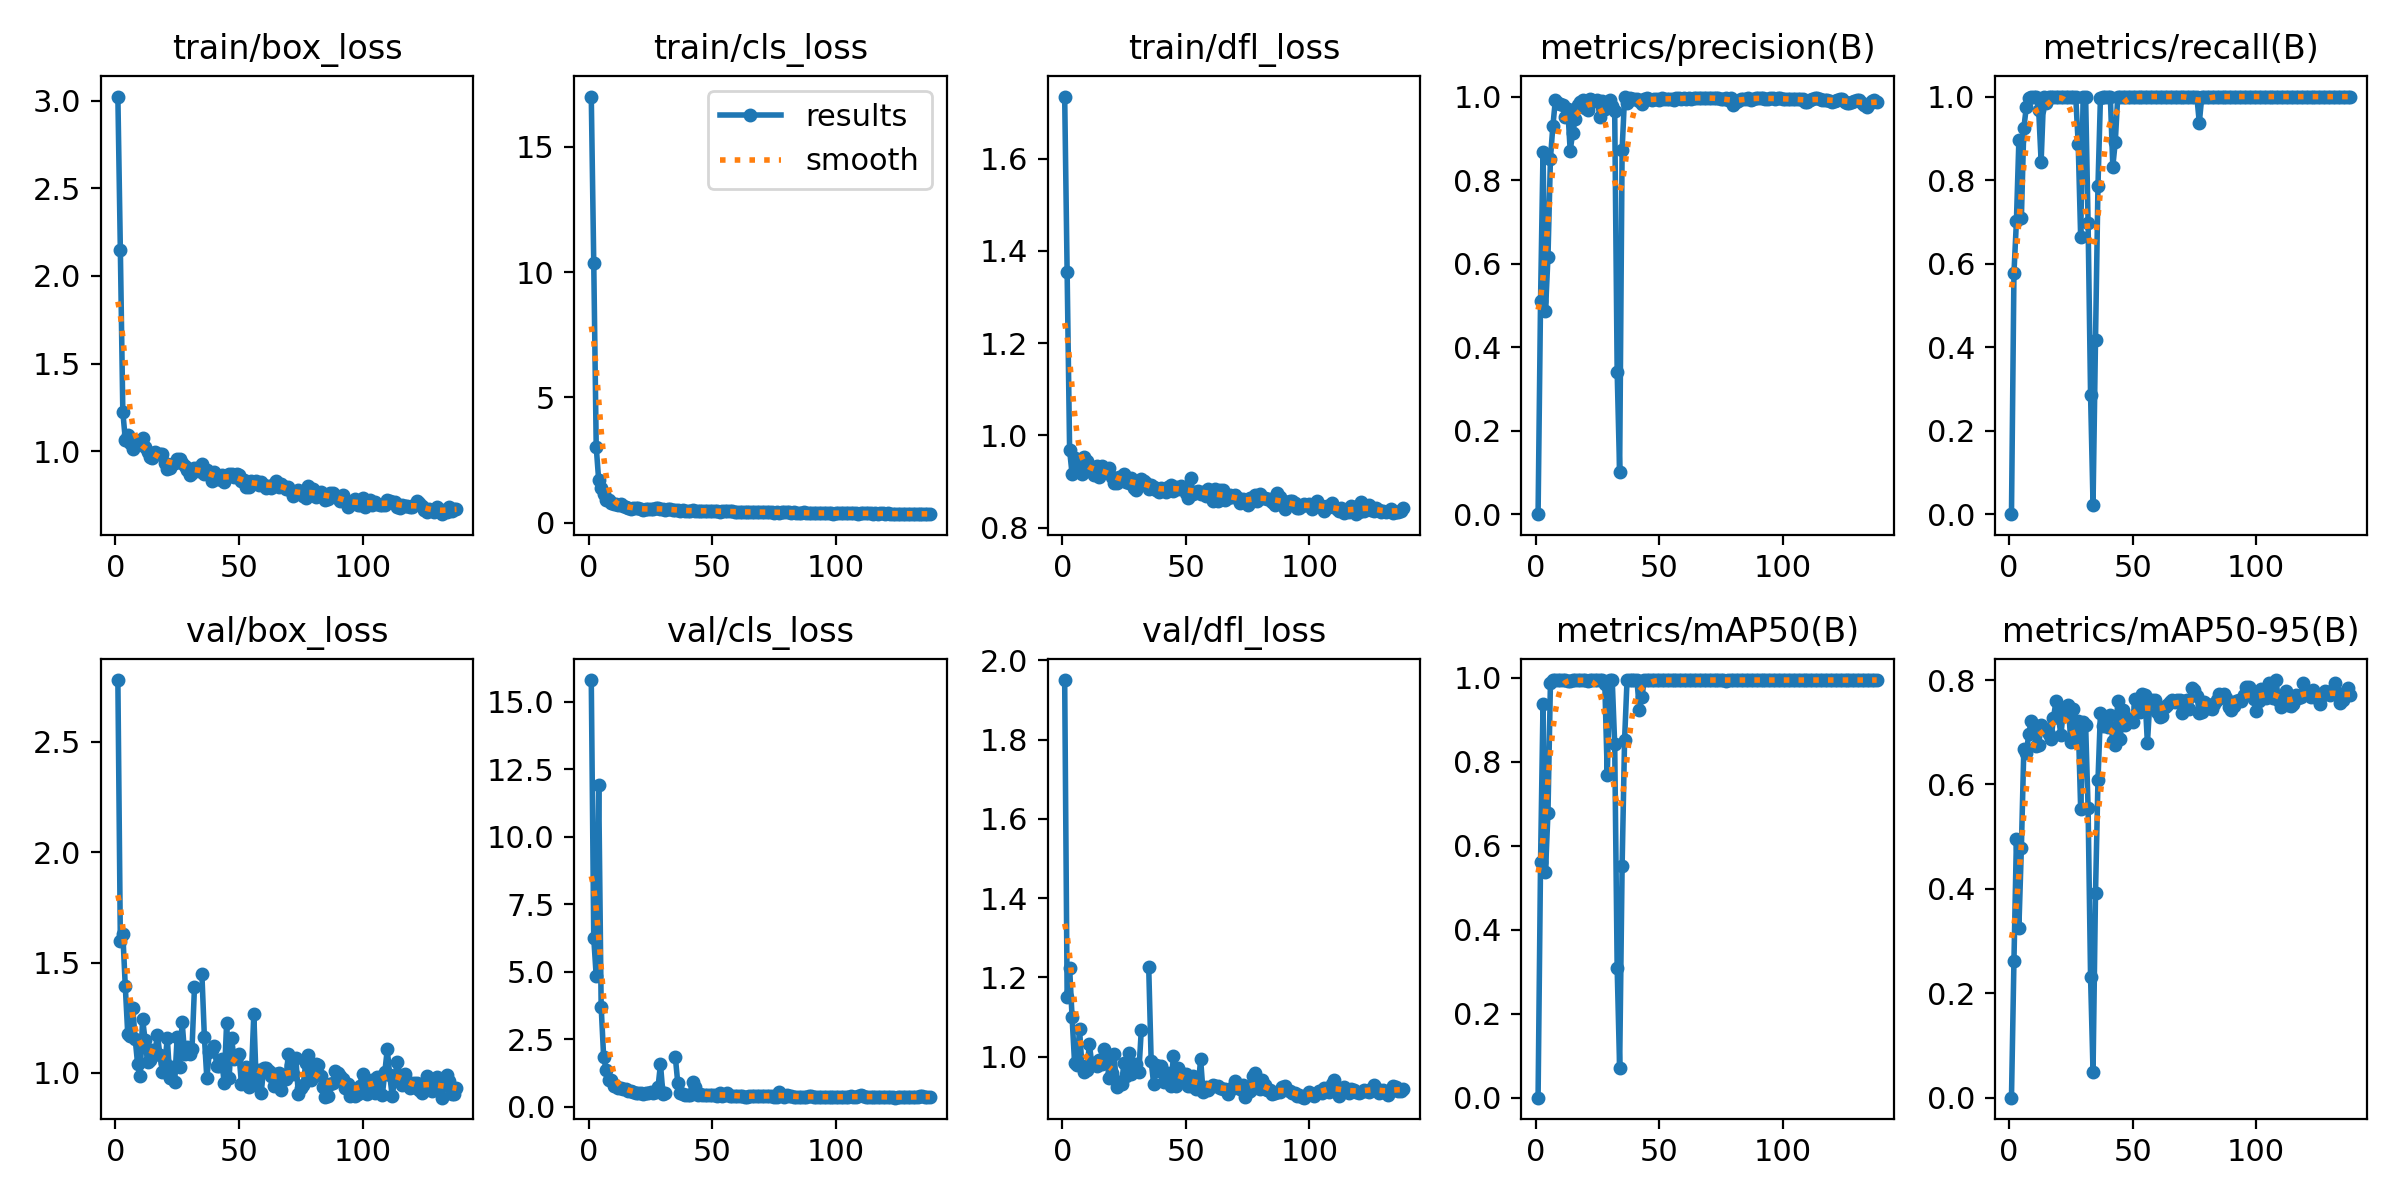

Source data for this figure (header and first rows):
epoch, time, train/box_loss, train/cls_loss, train/dfl_loss, metrics/precision(B), metrics/recall(B), metrics/mAP50(B), metrics/mAP50-95(B), val/box_loss, val/cls_loss, val/dfl_loss, lr/pg0, lr/pg1, lr/pg2
1, 12.44, 3.023, 17.01, 1.735, 0, 0, 0, 0, 2.78, 15.79, 1.95, 0.0001167, 0.0001167, 0.0001167
2, 22.66, 2.149, 10.38, 1.354, 0.5109, 0.5768, 0.5611, 0.2622, 1.6, 6.256, 1.151, 0.00025, 0.00025, 0.00025
3, 32.32, 1.226, 3.026, 0.9677, 0.8664, 0.7017, 0.9381, 0.4948, 1.631, 4.836, 1.224, 0.0003833, 0.0003833, 0.0003833
4, 42.29, 1.067, 1.692, 0.9159, 0.4873, 0.8958, 0.5378, 0.3258, 1.392, 11.9, 1.1, 0.0005163, 0.0005163, 0.0005163
5, 52.01, 1.092, 1.396, 0.9516, 0.6152, 0.7083, 0.6783, 0.4778, 1.176, 3.713, 0.9847, 0.0006491, 0.0006491, 0.0006491
6, 61.47, 1.046, 1.131, 0.9283, 0.8516, 0.9245, 0.9884, 0.6679, 1.165, 1.862, 0.9784, 0.0007816, 0.0007816, 0.0007816
7, 70.28, 1.015, 0.9029, 0.9322, 0.9302, 0.9747, 0.995, 0.6607, 1.296, 1.378, 1.07, 0.0009136, 0.0009136, 0.0009136
8, 79.6, 1.032, 0.8808, 0.9156, 0.9916, 0.9956, 0.995, 0.6962, 1.155, 0.9887, 0.9761, 0.001045, 0.001045, 0.001045
9, 88.92, 1.048, 0.77, 0.9535, 0.9842, 1, 0.995, 0.7218, 1.038, 1.002, 0.9617, 0.001176, 0.001176, 0.001176
10, 98.23, 1.052, 0.7247, 0.9443, 0.9825, 1, 0.995, 0.7137, 0.9865, 0.7933, 0.9668, 0.001306, 0.001306, 0.001306
11, 107.3, 1.076, 0.7425, 0.9244, 0.9792, 1, 0.995, 0.6744, 1.244, 0.7598, 1.031, 0.001436, 0.001436, 0.001436
12, 116.7, 1.023, 0.6882, 0.9271, 0.9498, 0.9689, 0.9942, 0.6754, 1.151, 0.7158, 0.9805, 0.001565, 0.001565, 0.001565
13, 126.1, 0.9984, 0.744, 0.9137, 0.9713, 0.8441, 0.9919, 0.7137, 1.05, 0.7057, 0.9833, 0.001643, 0.001643, 0.001643
14, 134.9, 0.9691, 0.6704, 0.934, 0.8704, 1, 0.9922, 0.7065, 1.06, 0.6597, 0.9775, 0.001639, 0.001639, 0.001639
15, 144.2, 0.9598, 0.6187, 0.9091, 0.9125, 0.9854, 0.995, 0.7068, 1.105, 0.6794, 0.9913, 0.001635, 0.001635, 0.001635
16, 153.8, 0.9946, 0.5903, 0.9325, 0.9453, 1, 0.995, 0.6975, 1.092, 0.5885, 0.9807, 0.00163, 0.00163, 0.00163
17, 163, 0.9844, 0.5564, 0.9272, 0.9792, 1, 0.995, 0.6865, 1.173, 0.6077, 1.019, 0.001625, 0.001625, 0.001625
18, 172.4, 0.9826, 0.5822, 0.9235, 0.9859, 1, 0.995, 0.7275, 1.083, 0.5644, 0.9949, 0.00162, 0.00162, 0.00162
19, 181.8, 0.9862, 0.592, 0.9303, 0.9929, 0.9983, 0.995, 0.7589, 1.006, 0.5301, 0.9474, 0.001614, 0.001614, 0.001614
20, 191.3, 0.9364, 0.5701, 0.9088, 0.9732, 1, 0.995, 0.7304, 1.044, 0.5092, 0.9584, 0.001608, 0.001608, 0.001608
21, 200.3, 0.9011, 0.5469, 0.8962, 0.9676, 1, 0.9926, 0.6945, 1.156, 0.5325, 1.007, 0.001602, 0.001602, 0.001602
22, 209.6, 0.9076, 0.4935, 0.896, 0.9933, 1, 0.995, 0.7415, 0.9756, 0.4831, 0.9233, 0.001596, 0.001596, 0.001596
23, 219, 0.9279, 0.5263, 0.909, 0.9919, 1, 0.995, 0.7479, 1.026, 0.5057, 0.9362, 0.001589, 0.001589, 0.001589
24, 227.8, 0.9359, 0.5347, 0.909, 0.9899, 1, 0.995, 0.7512, 0.961, 0.507, 0.9312, 0.001582, 0.001582, 0.001582
25, 237.4, 0.9594, 0.53, 0.9163, 0.9911, 1, 0.995, 0.6819, 1.164, 0.5415, 0.9836, 0.001574, 0.001574, 0.001574
26, 247, 0.9551, 0.5453, 0.8986, 0.9515, 1, 0.995, 0.7435, 1.027, 0.5219, 0.9516, 0.001566, 0.001566, 0.001566
27, 256.2, 0.9332, 0.5866, 0.8964, 0.9891, 1, 0.995, 0.6898, 1.23, 0.5493, 1.01, 0.001558, 0.001558, 0.001558
28, 265.3, 0.9187, 0.5738, 0.9079, 0.9698, 0.8866, 0.986, 0.721, 1.087, 0.7278, 0.9552, 0.00155, 0.00155, 0.00155
29, 274.6, 0.8942, 0.5491, 0.8851, 0.9829, 0.6629, 0.769, 0.5528, 1.116, 1.582, 0.9783, 0.001542, 0.001542, 0.001542
30, 284.1, 0.8672, 0.5277, 0.8814, 0.9909, 1, 0.995, 0.7204, 1.084, 0.4706, 0.9812, 0.001533, 0.001533, 0.001533
31, 293, 0.8742, 0.5168, 0.902, 0.9768, 1, 0.995, 0.7146, 1.11, 0.5003, 0.9604, 0.001524, 0.001524, 0.001524
32, 302.7, 0.9051, 0.5445, 0.906, 0.9658, 0.697, 0.8425, 0.5547, 1.391, nan, 1.067, 0.001514, 0.001514, 0.001514
33, 312.1, 0.9072, 0.5493, 0.9018, 0.3416, 0.286, 0.3097, 0.2313, nan, nan, nan, 0.001505, 0.001505, 0.001505
34, 321, 0.8856, 0.4852, 0.8964, 0.1, 0.02273, 0.07027, 0.04919, nan, nan, nan, 0.001495, 0.001495, 0.001495
35, 330.3, 0.9302, 0.5181, 0.8832, 0.8721, 0.4179, 0.5513, 0.3917, 1.447, 1.865, 1.226, 0.001485, 0.001485, 0.001485
36, 339.9, 0.8709, 0.4855, 0.8913, 1, 0.7867, 0.8526, 0.6078, 1.163, 0.8787, 0.9882, 0.001474, 0.001474, 0.001474
37, 349.2, 0.8938, 0.4802, 0.8878, 0.9839, 0.9977, 0.995, 0.7371, 0.9751, 0.5199, 0.9318, 0.001464, 0.001464, 0.001464
38, 358.3, 0.8756, 0.5051, 0.8807, 0.9967, 1, 0.995, 0.7126, 1.094, 0.4805, 0.9799, 0.001453, 0.001453, 0.001453
39, 367.8, 0.8333, 0.4595, 0.8762, 0.9937, 1, 0.995, 0.7235, 1.102, 0.4401, 0.9627, 0.001442, 0.001442, 0.001442
40, 377.3, 0.8802, 0.4708, 0.8859, 0.9953, 1, 0.995, 0.7093, 1.121, 0.4493, 0.9755, 0.00143, 0.00143, 0.00143
41, 386.4, 0.841, 0.4609, 0.8831, 0.9937, 1, 0.995, 0.7326, 1.032, 0.4255, 0.9364, 0.001419, 0.001419, 0.001419
42, 395.9, 0.845, 0.4885, 0.8781, 0.9904, 0.8325, 0.9243, 0.6832, 1.031, 0.9292, 0.9509, 0.001407, 0.001407, 0.001407
43, 405.5, 0.8637, 0.468, 0.8885, 0.9829, 0.8914, 0.9544, 0.6749, 1.064, 0.7224, 0.958, 0.001395, 0.001395, 0.001395
44, 414.6, 0.8245, 0.4707, 0.892, 0.9948, 1, 0.995, 0.7599, 0.9546, 0.4519, 0.926, 0.001383, 0.001383, 0.001383
45, 423.8, 0.8523, 0.4745, 0.8784, 0.9962, 1, 0.995, 0.6873, 1.227, 0.4932, 1.001, 0.00137, 0.00137, 0.00137
46, 433.5, 0.8715, 0.4785, 0.8872, 0.9932, 1, 0.995, 0.7419, 0.9785, 0.4367, 0.9269, 0.001358, 0.001358, 0.001358
47, 443.1, 0.8721, 0.4772, 0.884, 0.9928, 1, 0.995, 0.713, 1.159, 0.45, 0.9709, 0.001345, 0.001345, 0.001345
48, 451.9, 0.8518, 0.4709, 0.8901, 0.9939, 0.9983, 0.995, 0.7257, 1.062, 0.4411, 0.9583, 0.001332, 0.001332, 0.001332
49, 461.4, 0.8735, 0.4525, 0.8834, 0.9935, 1, 0.995, 0.7248, 1.073, 0.4553, 0.9439, 0.001319, 0.001319, 0.001319
50, 471.1, 0.864, 0.4476, 0.8749, 0.9917, 1, 0.995, 0.7205, 1.086, 0.454, 0.9553, 0.001305, 0.001305, 0.001305
51, 480.4, 0.83, 0.4435, 0.8637, 0.9961, 1, 0.995, 0.7631, 0.9486, 0.4389, 0.9258, 0.001292, 0.001292, 0.001292
52, 489.6, 0.8373, 0.4697, 0.9065, 0.9938, 1, 0.995, 0.7499, 0.9626, 0.4177, 0.9248, 0.001278, 0.001278, 0.001278
53, 499.1, 0.796, 0.4382, 0.8731, 0.9946, 1, 0.995, 0.7389, 1.025, 0.5264, 0.95, 0.001264, 0.001264, 0.001264
54, 508.7, 0.7984, 0.4453, 0.8781, 0.995, 1, 0.995, 0.7734, 0.9367, 0.4083, 0.9183, 0.00125, 0.00125, 0.00125
55, 517.7, 0.8329, 0.4419, 0.8795, 0.9942, 1, 0.995, 0.7709, 0.983, 0.4508, 0.9208, 0.001236, 0.001236, 0.001236
56, 527.4, 0.8248, 0.4482, 0.8736, 0.9919, 1, 0.995, 0.6789, 1.268, 0.5027, 0.994, 0.001222, 0.001222, 0.001222
57, 536.8, 0.83, 0.4575, 0.877, 0.9967, 1, 0.995, 0.7593, 0.9433, 0.4046, 0.9099, 0.001208, 0.001208, 0.001208
58, 545.8, 0.8113, 0.4477, 0.8688, 0.9962, 1, 0.995, 0.7626, 1.011, 0.41, 0.9228, 0.001193, 0.001193, 0.001193
59, 554.9, 0.8251, 0.4364, 0.8846, 0.9953, 1, 0.995, 0.7616, 0.9101, 0.4083, 0.9171, 0.001178, 0.001178, 0.001178
60, 564.2, 0.8095, 0.4285, 0.878, 0.9966, 1, 0.995, 0.7394, 1.023, 0.4037, 0.9244, 0.001164, 0.001164, 0.001164
... 78 more rows
